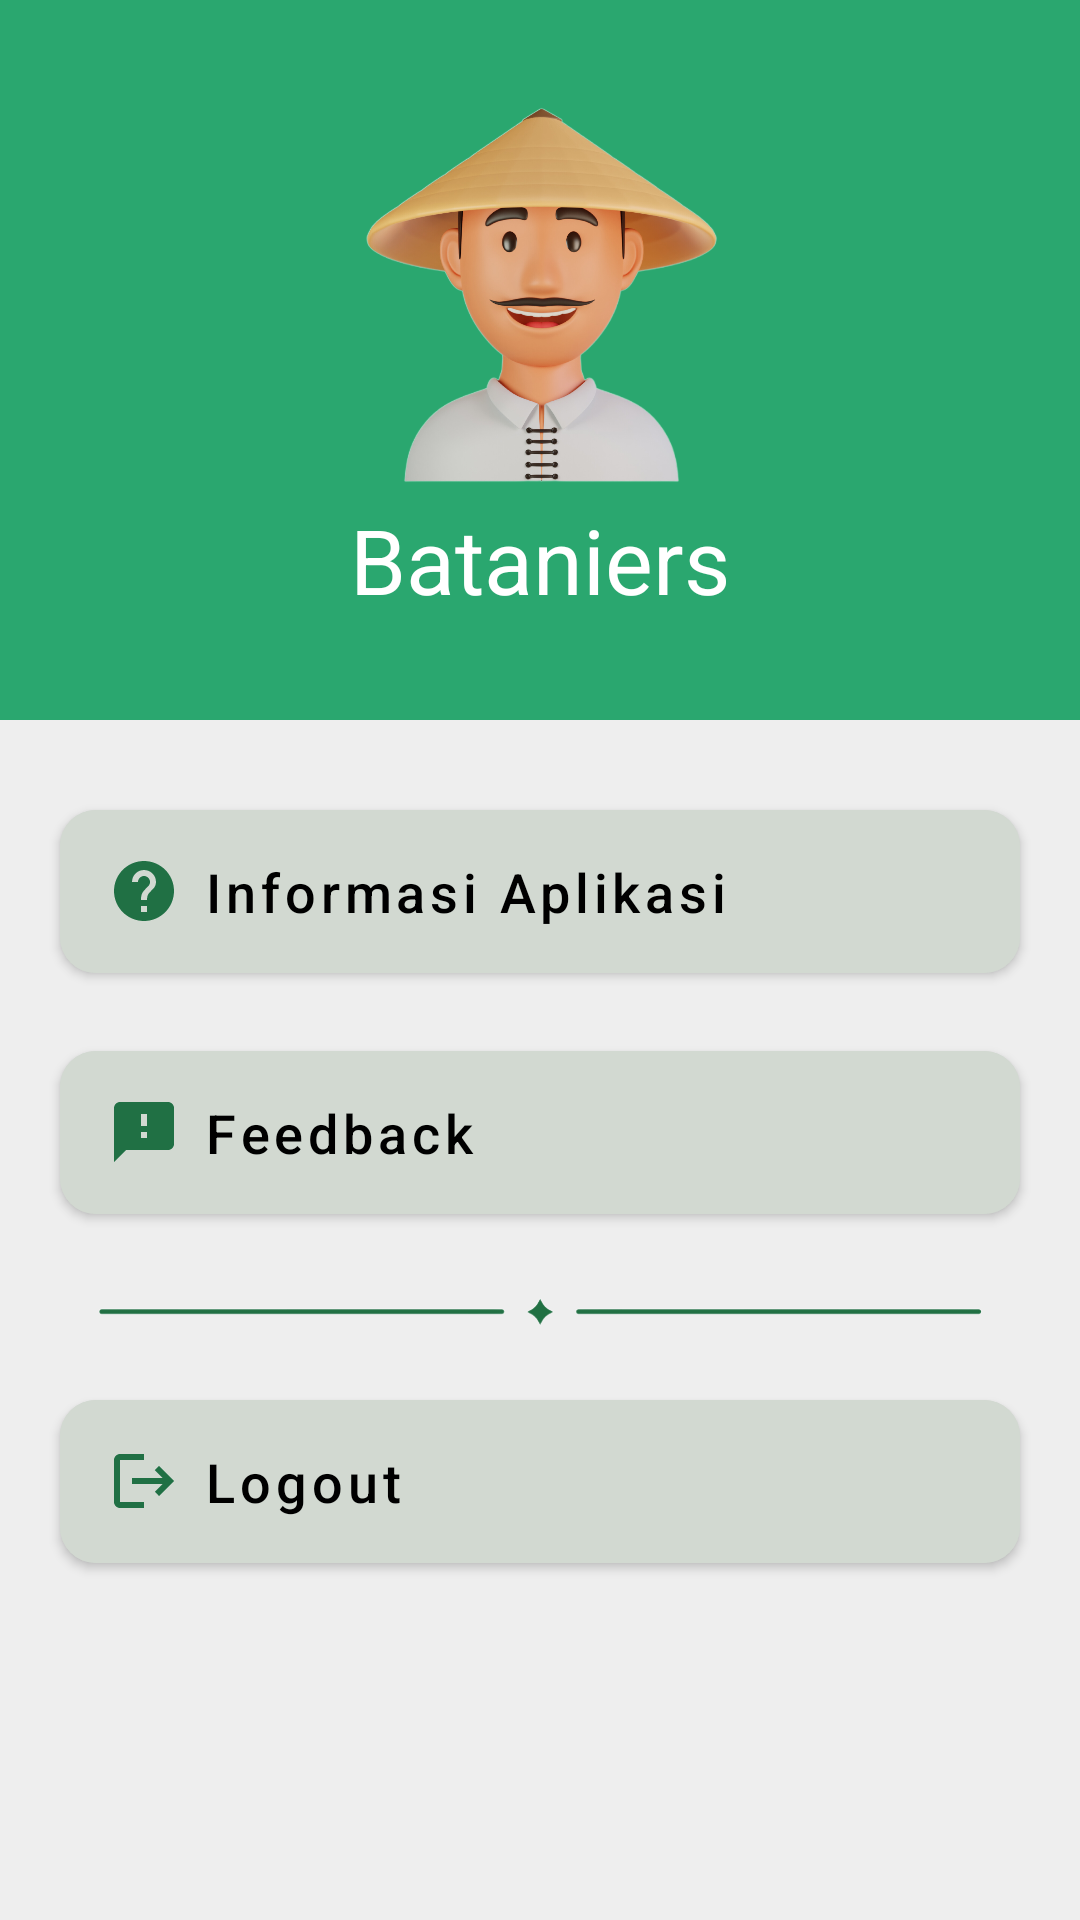

The Android layout XML behind this screen, and the referenced resources:
<!-- AndroidManifest.xml: application theme Theme.Batani -->
<!-- res/layout/fragment_settings.xml -->
<?xml version="1.0" encoding="utf-8"?>
<androidx.constraintlayout.widget.ConstraintLayout xmlns:android="http://schemas.android.com/apk/res/android"
    xmlns:app="http://schemas.android.com/apk/res-auto"
    xmlns:tools="http://schemas.android.com/tools"
    android:background="@color/color_bg_utama"
    android:layout_width="match_parent"
    android:layout_height="match_parent">




    <View
        android:id="@+id/green_canvas"
        android:layout_width="0dp"
        android:layout_height="0dp"
        android:background="@color/green_500"
        app:layout_constraintTop_toTopOf="parent"
        app:layout_constraintStart_toStartOf="parent"
        app:layout_constraintEnd_toEndOf="parent"
        app:layout_constraintHeight_percent="0.375" />

   
    <LinearLayout
        android:layout_width="wrap_content"
        android:layout_height="wrap_content"
        android:orientation="vertical"
        app:layout_constraintTop_toTopOf="@id/green_canvas"
        app:layout_constraintBottom_toBottomOf="@id/green_canvas"
        app:layout_constraintStart_toStartOf="@id/green_canvas"
        app:layout_constraintEnd_toEndOf="@id/green_canvas">

        <ImageView
            android:id="@+id/icon_image"
            android:layout_width="165dp"
            android:layout_height="133dp"
            android:layout_gravity="center"
            android:contentDescription="@string/todo"
            android:src="@drawable/profilepetani" />

        <TextView
            android:id="@+id/email_user"
            android:layout_width="wrap_content"
            android:layout_height="wrap_content"
            android:layout_gravity="center"
            android:text="@string/bataniers"
            android:textColor="@android:color/white"
            android:textSize="30sp"
            android:gravity="center" />
    </LinearLayout>


    <com.google.android.material.button.MaterialButton
        android:id="@+id/button_informasi"
        android:layout_width="match_parent"
        android:layout_height="wrap_content"
        android:layout_marginHorizontal="20dp"
        app:cornerRadius="12dp"
        android:paddingVertical="15dp"
        android:layout_marginTop="24dp"
        android:backgroundTint="@color/color_button_settings"
        android:drawableLeft="@drawable/baseline_help_24"
        android:fontFamily="sans-serif-medium"
        android:gravity="center_vertical"
        android:text="@string/informasi_aplikasi"
        android:textAllCaps="false"
        android:textColor="@color/black"
        android:textSize="18sp"
        app:layout_constraintEnd_toEndOf="parent"
        app:layout_constraintStart_toStartOf="parent"
        app:layout_constraintTop_toBottomOf="@+id/green_canvas" />


    <com.google.android.material.button.MaterialButton
        android:id="@+id/buttonFeedback"
        app:cornerRadius="12dp"
        android:layout_width="match_parent"
        android:layout_height="wrap_content"
        android:layout_marginHorizontal="20dp"
        android:layout_marginTop="14dp"
        android:backgroundTint="@color/color_button_settings"
        android:drawableLeft="@drawable/baseline_feedback_24"
        android:fontFamily="sans-serif-medium"
        android:gravity="center_vertical"
        android:paddingVertical="15dp"
        android:text="@string/feedback"
        android:textAllCaps="false"
        android:textColor="@color/black"
        android:textSize="18sp"
        app:layout_constraintEnd_toEndOf="parent"
        app:layout_constraintStart_toStartOf="parent"
        app:layout_constraintTop_toBottomOf="@+id/button_informasi" />

    <ImageView
        android:layout_width="match_parent"
        android:id="@+id/garis"
        android:layout_height="wrap_content"
        android:translationY="-80dp"
        android:layout_marginHorizontal="30dp"
        android:src="@drawable/garis"
        app:layout_constraintTop_toBottomOf="@id/buttonFeedback"
        tools:layout_editor_absoluteX="25dp" />


    <com.google.android.material.button.MaterialButton
        android:id="@+id/logout"
        android:translationY="-160dp"
        android:layout_width="match_parent"
        android:layout_height="wrap_content"
        android:layout_marginHorizontal="20dp"
        android:backgroundTint="@color/color_button_settings"
        android:drawableLeft="@drawable/baseline_logout_24"
        android:fontFamily="sans-serif-medium"
        android:gravity="center_vertical"
        android:paddingVertical="15dp"
        android:text="Logout"
        android:textAllCaps="false"
        android:textColor="@color/black"
        android:textSize="18sp"
        app:cornerRadius="12dp"
        app:layout_constraintEnd_toEndOf="parent"
        app:layout_constraintStart_toStartOf="parent"
        app:layout_constraintTop_toBottomOf="@+id/garis" />


</androidx.constraintlayout.widget.ConstraintLayout>
<!-- resources referenced by this layout -->
<resources>
  <color name="black">#FF000000</color>
  <color name="color_bg_utama">#EEEEEE</color>
  <color name="color_button_settings">#D2D9D1</color>
  <color name="green_500">#2aa76f</color>
  <!-- drawable baseline_feedback_24 (drawable) -->
  <vector xmlns:android="http://schemas.android.com/apk/res/android" android:height="24dp" android:tint="@color/green_700" android:viewportHeight="24" android:viewportWidth="24" android:width="24dp">
        
      <path android:fillColor="@android:color/white" android:pathData="M20,2L4,2c-1.1,0 -1.99,0.9 -1.99,2L2,22l4,-4h14c1.1,0 2,-0.9 2,-2L22,4c0,-1.1 -0.9,-2 -2,-2zM13,14h-2v-2h2v2zM13,10h-2L11,6h2v4z"/>
      
  </vector>
  <!-- drawable baseline_help_24 (drawable) -->
  <vector xmlns:android="http://schemas.android.com/apk/res/android" android:autoMirrored="true" android:height="24dp" android:tint="#207044" android:viewportHeight="24" android:viewportWidth="24" android:width="24dp">
        
      <path android:fillColor="@android:color/white" android:pathData="M12,2C6.48,2 2,6.48 2,12s4.48,10 10,10 10,-4.48 10,-10S17.52,2 12,2zM13,19h-2v-2h2v2zM15.07,11.25l-0.9,0.92C13.45,12.9 13,13.5 13,15h-2v-0.5c0,-1.1 0.45,-2.1 1.17,-2.83l1.24,-1.26c0.37,-0.36 0.59,-0.86 0.59,-1.41 0,-1.1 -0.9,-2 -2,-2s-2,0.9 -2,2L8,9c0,-2.21 1.79,-4 4,-4s4,1.79 4,4c0,0.88 -0.36,1.68 -0.93,2.25z"/>
      
  </vector>
  <!-- drawable baseline_logout_24 (drawable) -->
  <vector xmlns:android="http://schemas.android.com/apk/res/android" android:autoMirrored="true" android:height="24dp" android:tint="@color/green_700" android:viewportHeight="24" android:viewportWidth="24" android:width="24dp">
        
      <path android:fillColor="@android:color/white" android:pathData="M17,7l-1.41,1.41L18.17,11H8v2h10.17l-2.58,2.58L17,17l5,-5zM4,5h8V3H4c-1.1,0 -2,0.9 -2,2v14c0,1.1 0.9,2 2,2h8v-2H4V5z"/>
      
  </vector>
  <!-- drawable garis: png bitmap (drawable, 16156 bytes) -->
  <!-- drawable profilepetani: png bitmap (drawable, 502475 bytes) -->
  <string name="bataniers">Bataniers</string>
  <string name="feedback">Feedback</string>
  <string name="informasi_aplikasi">Informasi Aplikasi</string>
  <string name="todo">TODO</string>
  <style name="Theme.Batani" parent="Theme.MaterialComponents.Light.NoActionBar">
          
          <item name="colorPrimary">@color/green_500</item>
          <item name="colorPrimaryVariant">@color/green_700</item>
          <item name="colorOnPrimary">@color/white</item>
          
          <item name="colorSecondary">@color/teal_200</item>
          <item name="colorSecondaryVariant">@color/teal_700</item>
          <item name="colorOnSecondary">@color/black</item>
          
          <item name="android:statusBarColor">?attr/colorPrimaryVariant</item>
          
      </style>
  <color name="green_700">#207044</color>
  <color name="white">#FFFFFFFF</color>
  <color name="teal_200">#FF03DAC5</color>
  <color name="teal_700">#FF018786</color>
</resources>
